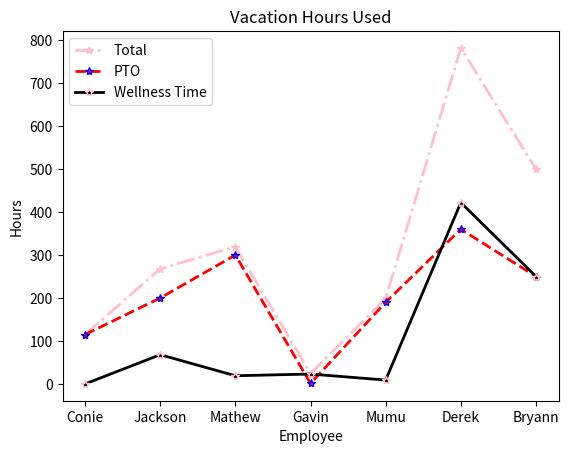

The matplotlib source for this figure:
import matplotlib.pyplot as plt

b_count = [115, 268, 319, 24, 199, 782, 500]
peeps = ["Conie", "Jackson", "Mathew", "Gavin", "Mumu", "Derek", "Bryann"]
twinks = [115, 200, 300, 1, 190, 360, 250]
twunks = [0, 68, 19, 23, 9, 422, 250]

line1 = plt.plot(peeps, b_count, color = "pink", linestyle = "-.", marker = "*",
                 linewidth = 2, label = "Total")
line2 = plt.plot(peeps, twinks, color = "red", linestyle = "--", marker = "*",
                 linewidth = 2, mec = "blue", label = "PTO")
line3 = plt.plot(peeps, twunks, color = "black", linestyle = "-", marker = "*",
                 linewidth = 2, mec = "pink", label = "Wellness Time")
plt.title("Vacation Hours Used")
plt.xlabel("Employee")
plt.ylabel("Hours")
plt.legend()
plt.show()